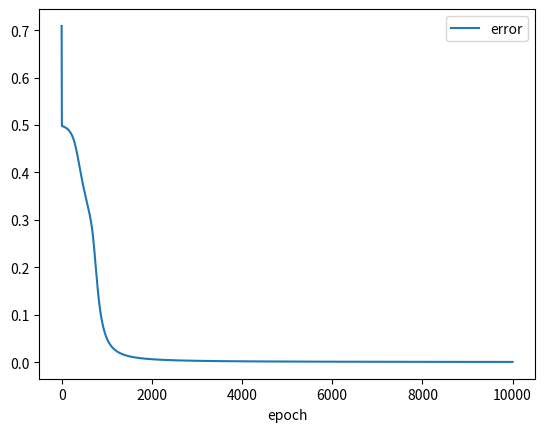

Here is the Python script that generated this plot:
# 2入力1出力
import matplotlib.pyplot as plt
import numpy as np
from numpy.random import *

B = 1.0 # シグモイド関数の中にあるやつ
N = 5 # 中間層のノード数
ETA = 0.5 # 学習率
EPOCH = 10000 # エポック数

# 重みとバイアスの初期化
def init_network(n):
    network = {}
    network['W1'] = np.random.random_sample((2, n))
    network['b1'] = np.random.random_sample((1, n))
    network['W2'] = np.random.random_sample((n, 1))
    network['b2'] = np.random.random_sample((1, 1))

    return network

# 前向き計算
def forward(network, x):
    W1, W2 = network['W1'], network['W2']
    b1, b2 = network['b1'], network['b2']
    # 1層目
    a1 = np.dot(x, W1) + b1 # A = XW + B
    y = sigmoid(a1) # Z = h(A)
    # 2層目
    a2 = np.dot(y, W2) + b2 # A = XW + B
    z = sigmoid(a2) # Z = h(A)

    return y[0], z[0]

# シグモイド関数(活性化関数)
def sigmoid(x):
    return 1 / (1 + np.exp(-1 * B * x))

# 誤差関数
def erf(t_data,z_data):
    J = 0
    for i in range(len(t_data)):
        J += (t_data[i] - z_data[i]) * (t_data[i] - z_data[i])
    J /= 2
    return J

# エラー率確認用関数
def validity(network):
    testdata = generate_data()
    t_data = []
    z_data = []
    for ky,val in testdata.items():
        t_data.append(val)
        z_data.append(forward(network,ky)[1])
    return(erf(t_data,z_data))

# 学習したい関数(今回はXOR)
def c_function(x, y):
    return x^y

# 教師データ作成
def generate_data():
    data = {}   
    data[(0,0)]= c_function(0,0)
    data[(0,1)]= c_function(0,1)
    data[(1,0)]= c_function(1,0)
    data[(1,1)]= c_function(1,1)
    return data

# 学習
def training(network,t_data,eta):
    t = 0
    y = [] 

    for e in range(EPOCH):
        for t in t_data.keys():
            y_data, z_data = forward(network, t)
            # update
            for j in range(len(network['W2'])):
                for k in range(len(network['W2'][j])):
                    network['W2'][j][k] += eta * (t_data[t] - z_data)*(z_data*(1 - z_data))*y_data[j]

            for j in range(len(network['b2'])):
                for k in range(len(network['b2'][j])):
                    network['b2'][j][k] += eta * (t_data[t] - z_data)*(z_data*(1 - z_data))

            for i in range(len(network['W1'])):
                for j in range(len(network['W1'][i])):   
                    tmp = network['W2'][j]*(t_data[t] - z_data)*(z_data*(1 - z_data))
                    network['W1'][i][j] += eta * tmp *y_data[j]*(1-y_data[j])*t[i]
            
            for i in range(len(network['b1'])):
                for j in range(len(network['b1'][i])):
                    tmp = network['W2'][j]*(1-y_data[j])*y_data[j]
                    network['b1'][i][j] += eta * tmp * (t_data[t] - z_data)*(z_data*(1 - z_data))

        # 誤差計算
        val = validity(network)
        y.append(val)
    return y

if __name__ == "__main__":
    
    y = []
    network = init_network(N)
    traindata = generate_data()
    y=training(network, traindata,ETA)

    # 最終的なモデルにXORの4パターン(0,0)(0,1)(1,0)(1,1)を入力してみた結果を表示
    last = generate_data()
    print("[0 0], [0 1], [1 0], [0 1]")
    for l in last.keys():
        print(str(forward(network,l)[1][0]),end="")
        if l == (1,1):
            print("")
        else :
            print(",",end="")
                

    # plot
    fig = plt.figure()
    fig.patch.set_facecolor('white')
    x = [i for i in range(EPOCH)]
    plt.xlabel('epoch')
    plt.plot(x, y, label='error')

    plt.legend()
    plt.show()


    
